16-way image classification set "plantbase_images" from GitHub (JoshEagle/plantbase); label vocabulary: Ajuga, Allium, Campanula, Cirsium, Crataegus, Gentiana, Geranium, Iris, Malva, Narcissus, Ophrys, Rosa, Trifolium, Verbascum, Veronica, Viola.

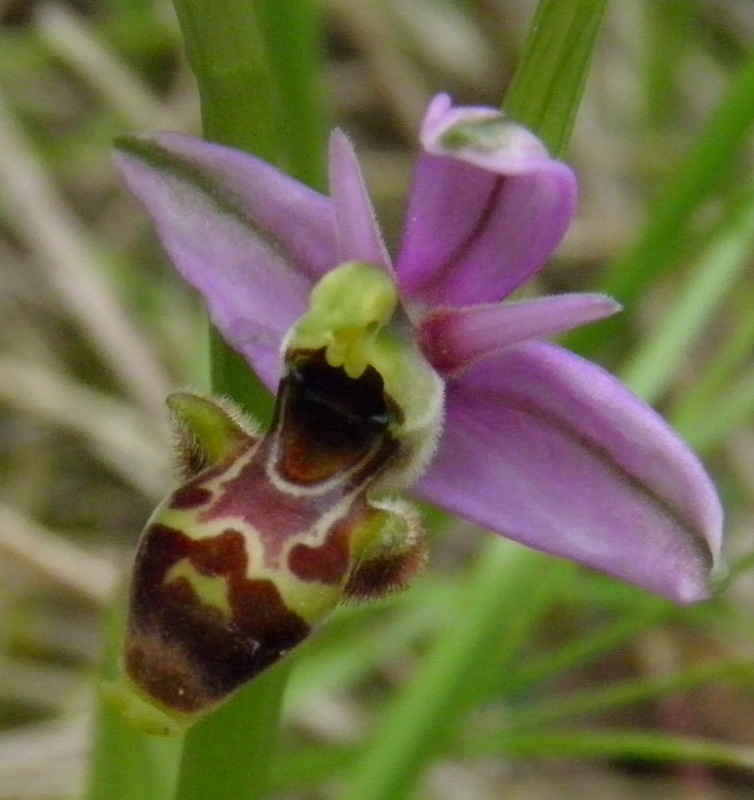
Label: Ophrys

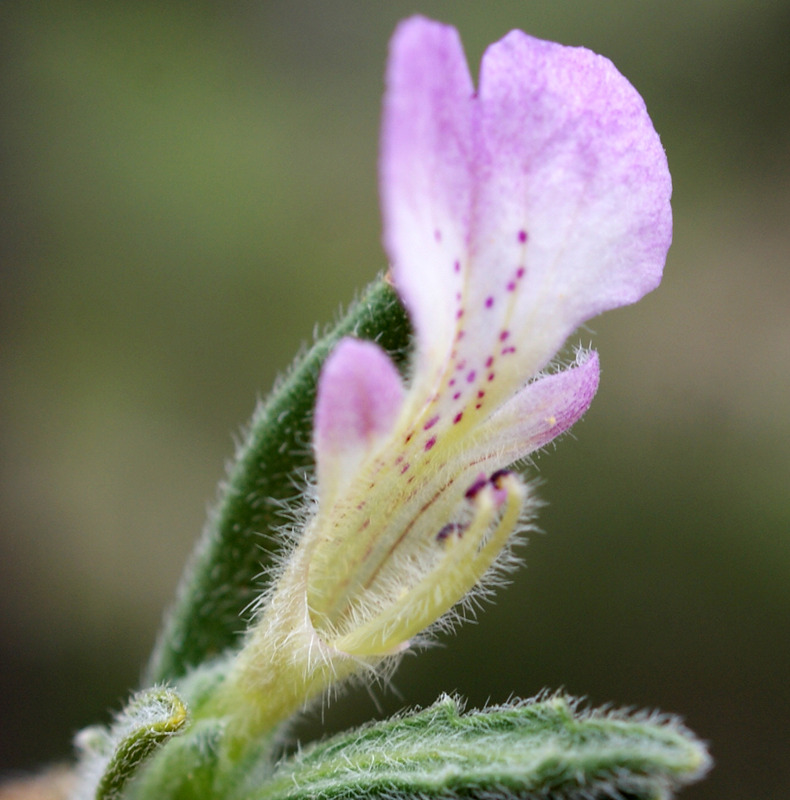
Label: Ajuga

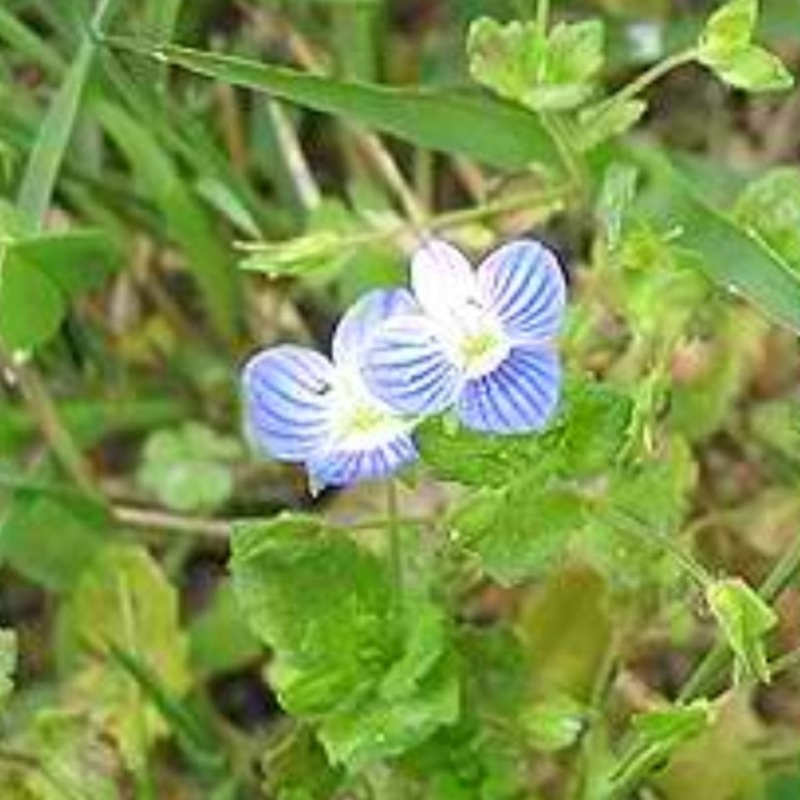
Label: Veronica

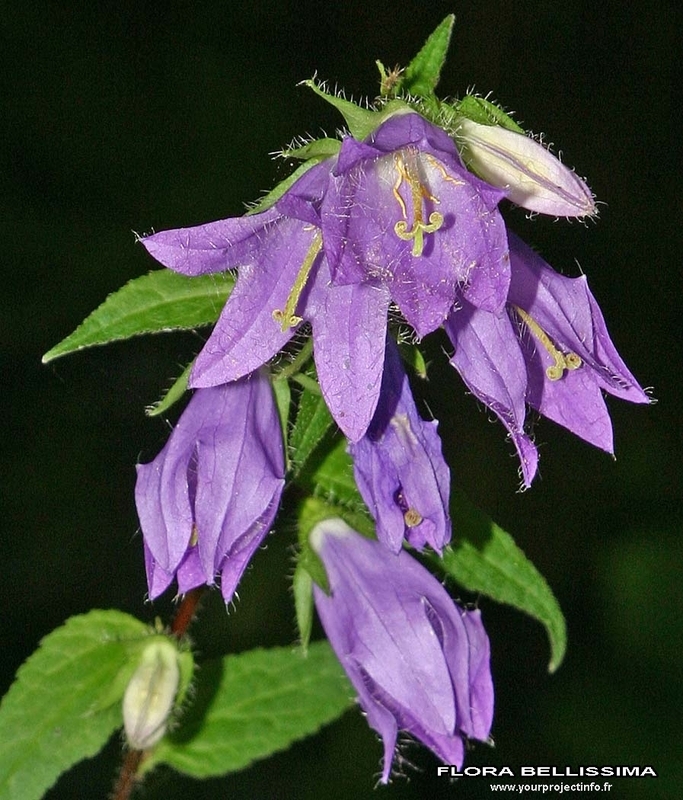
Label: Campanula

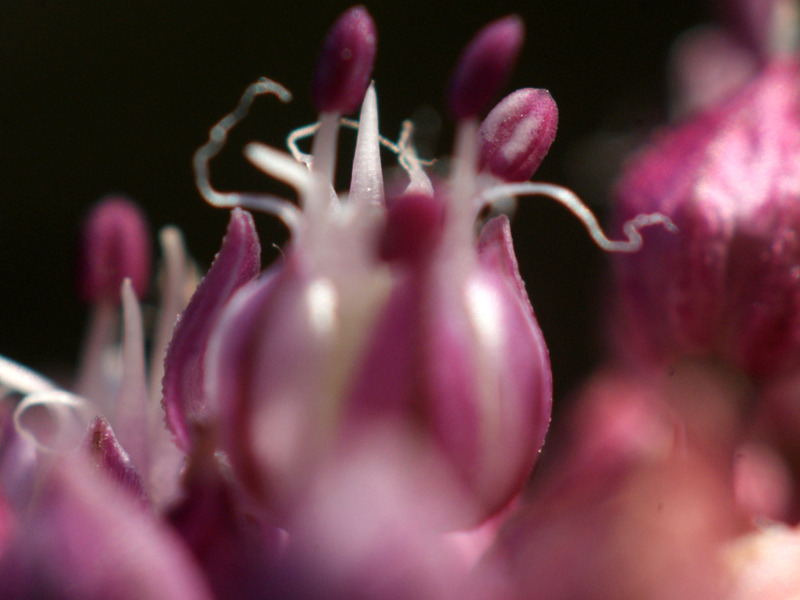
Label: Allium

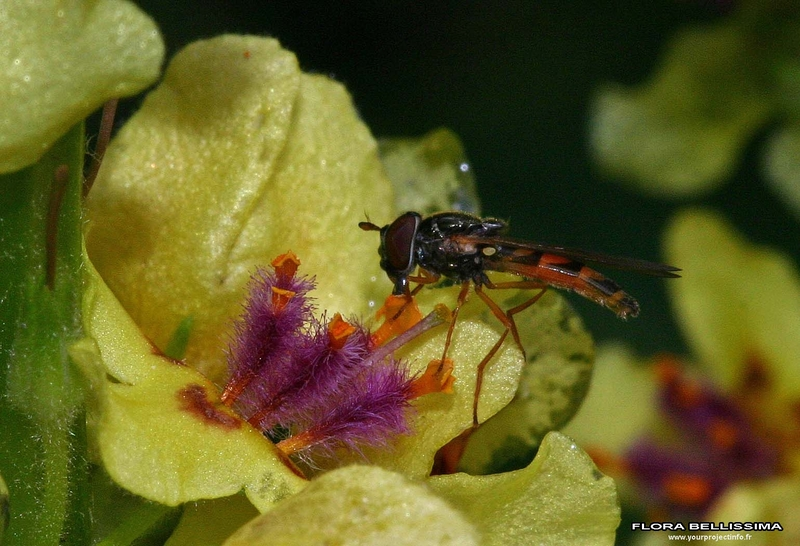
Label: Verbascum
